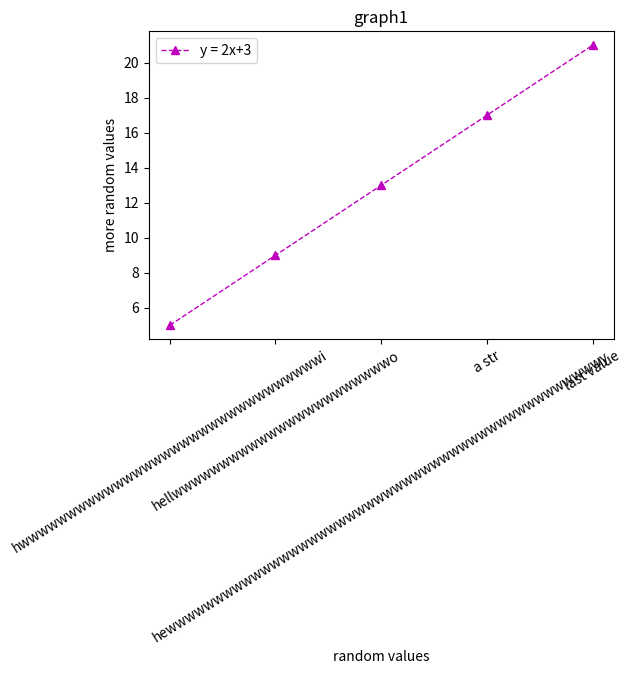
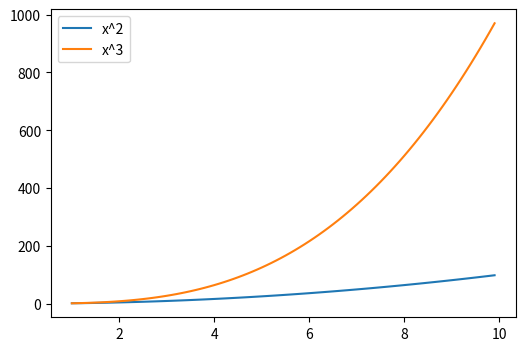

The script that saved these images, in order:
import matplotlib.pyplot as plt
import numpy as np

#line plot
x = np.arange(1,10,2)
y = 2*x+3
plt.figure(figsize=(6,4))
plt.plot(x,y,"m--^",linewidth = 1,label = "y = 2x+3")
#plt.axis([1,20,1,50])
plt.xticks(ticks=x,labels=["hwwwwwwwwwwwwwwwwwwwwwwwwwwwwwwwwi","hellwwwwwwwwwwwwwwwwwwwwwwwo","hewwwwwwwwwwwwwwwwwwwwwwwwwwwwwwwwwwwwwwwwwwwwwwy","a str","last value"],rotation=32)

plt.title("graph1")
plt.xlabel("random values")
plt.ylabel("more random values")
plt.legend()


#plt.show()


#multiple graphs in plot
x = np.arange(1,10,0.1)


plt.figure(figsize=(6,4))

plt.plot(x,x**2,label = "x^2")

plt.plot(x,x**3,label = "x^3")


plt.legend()
plt.show()




